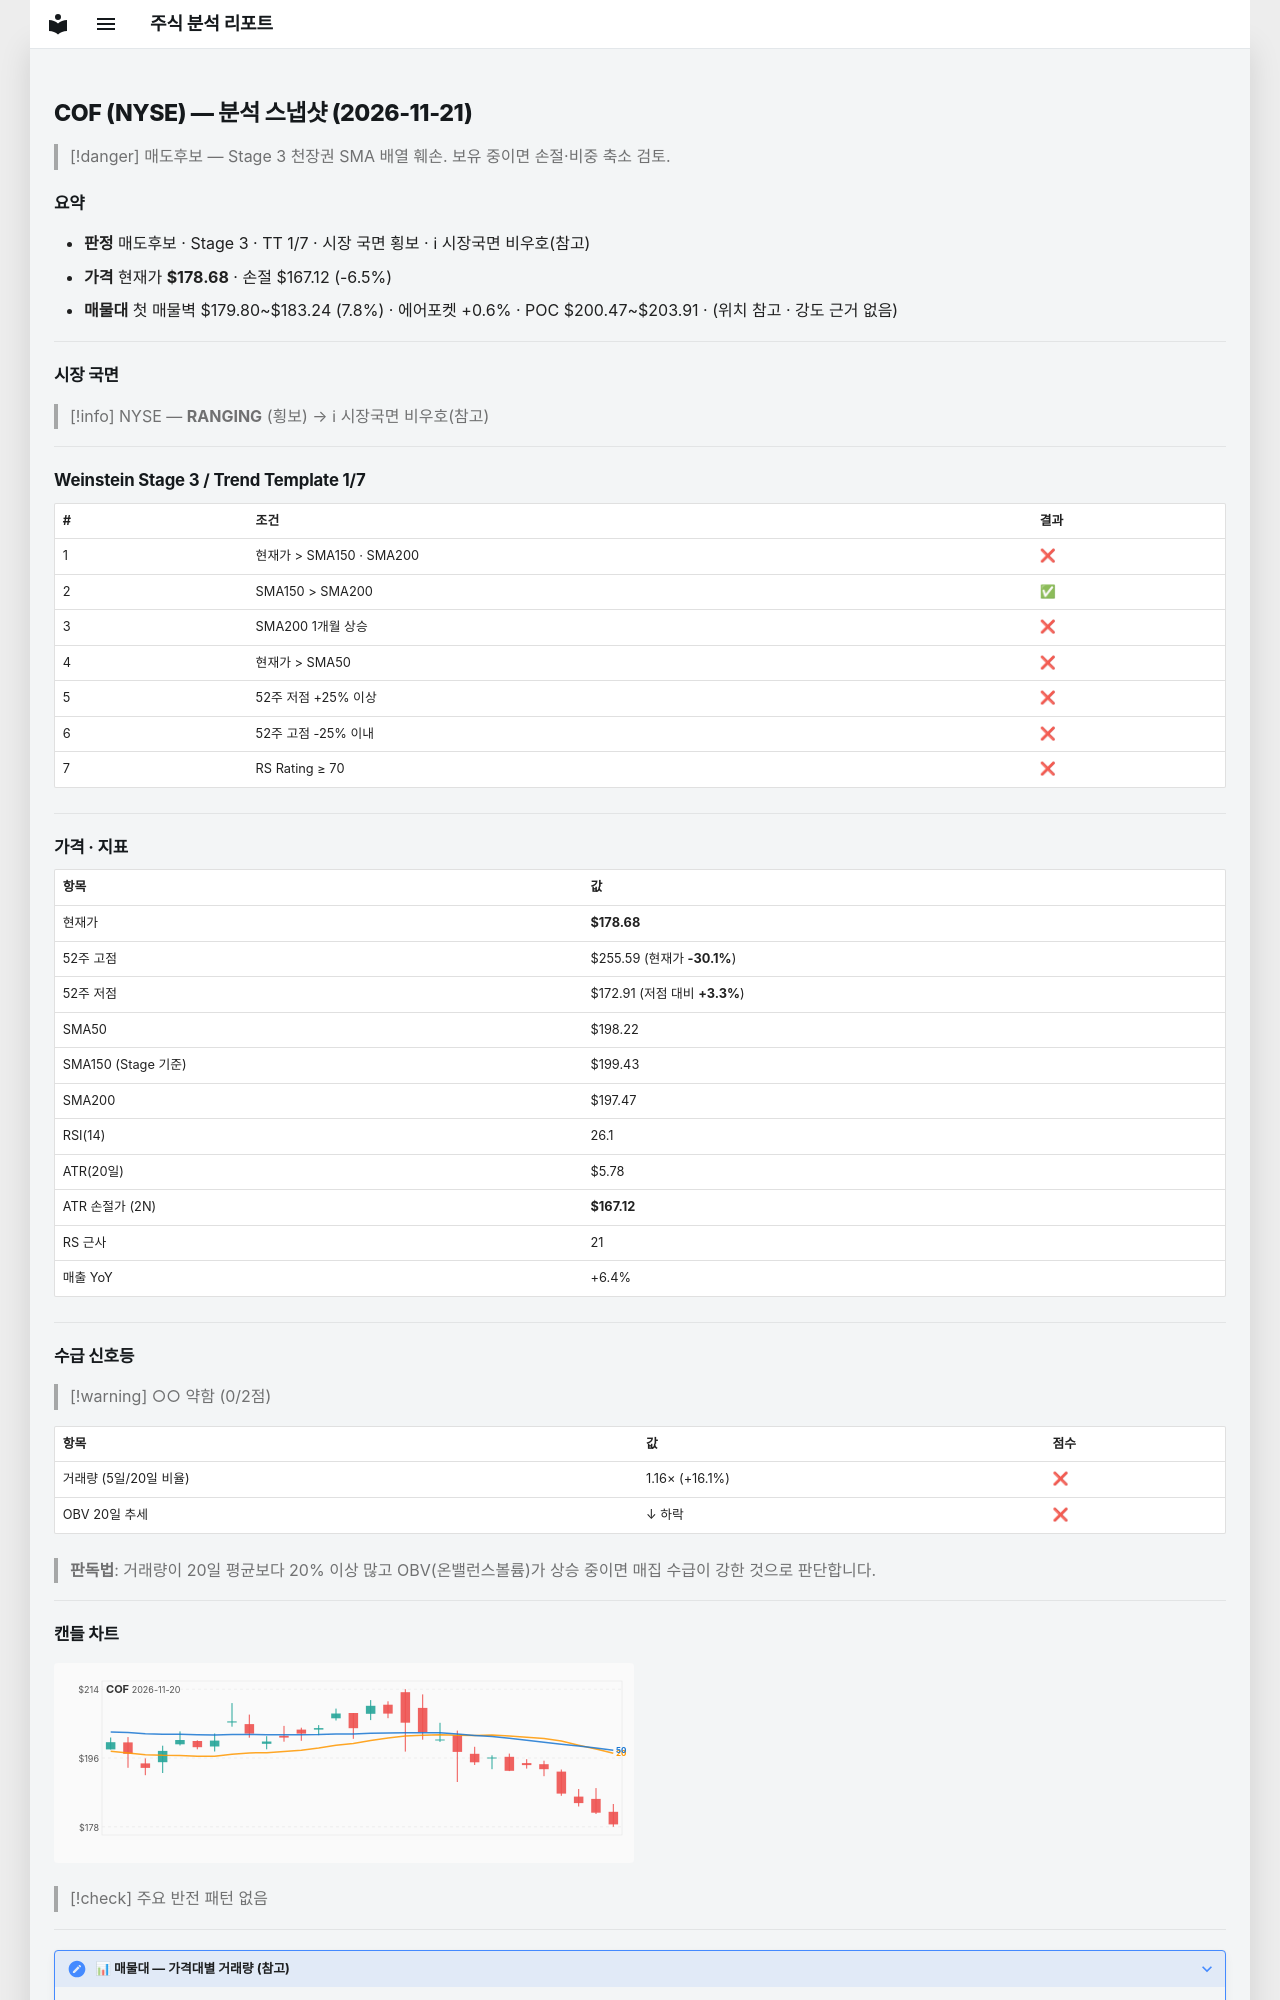

repository: soloandco/stock-reports · page: snapshots/COF-2026-11-21/index.html · generator: mkdocs

---
type: analysis-snapshot
title: COF 분석 스냅샷
ticker: COF
market: NYSE
created: 2026-11-21
updated: 2026-11-21
bar-date: 2026-11-20
verdict: 매도후보
real-rr: 4.13
sma50-gap-pct: -9.9
weekly-position: 저항대아래
weekly-overhead-price: 226.40
weekly-overhead-pct: 26.7
stage: 3
trend-template-score: 1
tt-max: 7
ma-set: sma-50-150-200
price: 178.67999267578125
stop-price: 167.12025529646522
market-regime: RANGING
supply-demand-score: 0/2
supply-demand-label: 약함
status: tracking
tags:
  - stock-agent
  - watchlist
  - COF
  - analysis
related:
  - "[[analysis-template]]"
---

# COF (NYSE) — 분석 스냅샷 (2026-11-21)

> [!danger] 매도후보 — Stage 3 천장권
> SMA 배열 훼손. 보유 중이면 손절·비중 축소 검토.

## 요약

- **판정** 매도후보 · Stage 3 · TT 1/7 · 시장 국면 횡보 · ℹ 시장국면 비우호(참고)
- **가격** 현재가 **$178.68** · 손절 $167.12 (-6.5%)
- **매물대** 첫 매물벽 $179.80~$183.24 (7.8%) · 에어포켓 +0.6% · POC $200.47~$203.91 · (위치 참고 · 강도 근거 없음)

---

## 시장 국면

> [!info] NYSE — **RANGING** (횡보) → ℹ 시장국면 비우호(참고)

---

## Weinstein Stage 3 / Trend Template 1/7

| # | 조건 | 결과 |
|---|------|------|
| 1 | 현재가 > SMA150 · SMA200 | ❌ |
| 2 | SMA150 > SMA200 | ✅ |
| 3 | SMA200 1개월 상승 | ❌ |
| 4 | 현재가 > SMA50 | ❌ |
| 5 | 52주 저점 +25% 이상 | ❌ |
| 6 | 52주 고점 -25% 이내 | ❌ |
| 7 | RS Rating ≥ 70 | ❌ |

---

## 가격 · 지표

| 항목 | 값 |
|------|---|
| 현재가 | **$178.68** |
| 52주 고점 | $255.59 (현재가 **-30.1%**) |
| 52주 저점 | $172.91 (저점 대비 **+3.3%**) |
| SMA50 | $198.22 |
| SMA150 (Stage 기준) | $199.43 |
| SMA200 | $197.47 |
| RSI(14) | 26.1 |
| ATR(20일) | $5.78 |
| ATR 손절가 (2N) | **$167.12** |
| RS 근사 | 21 |
| 매출 YoY | +6.4% |

---
## 수급 신호등

> [!warning] ○○ 약함 (0/2점)

| 항목 | 값 | 점수 |
|------|------|------|
| 거래량 (5일/20일 비율) | 1.16× (+16.1%) | ❌ |
| OBV 20일 추세 | ↓ 하락 | ❌ |

> **판독법**: 거래량이 20일 평균보다 20% 이상 많고 OBV(온밸런스볼륨)가 상승 중이면 매집 수급이 강한 것으로 판단합니다.

---
